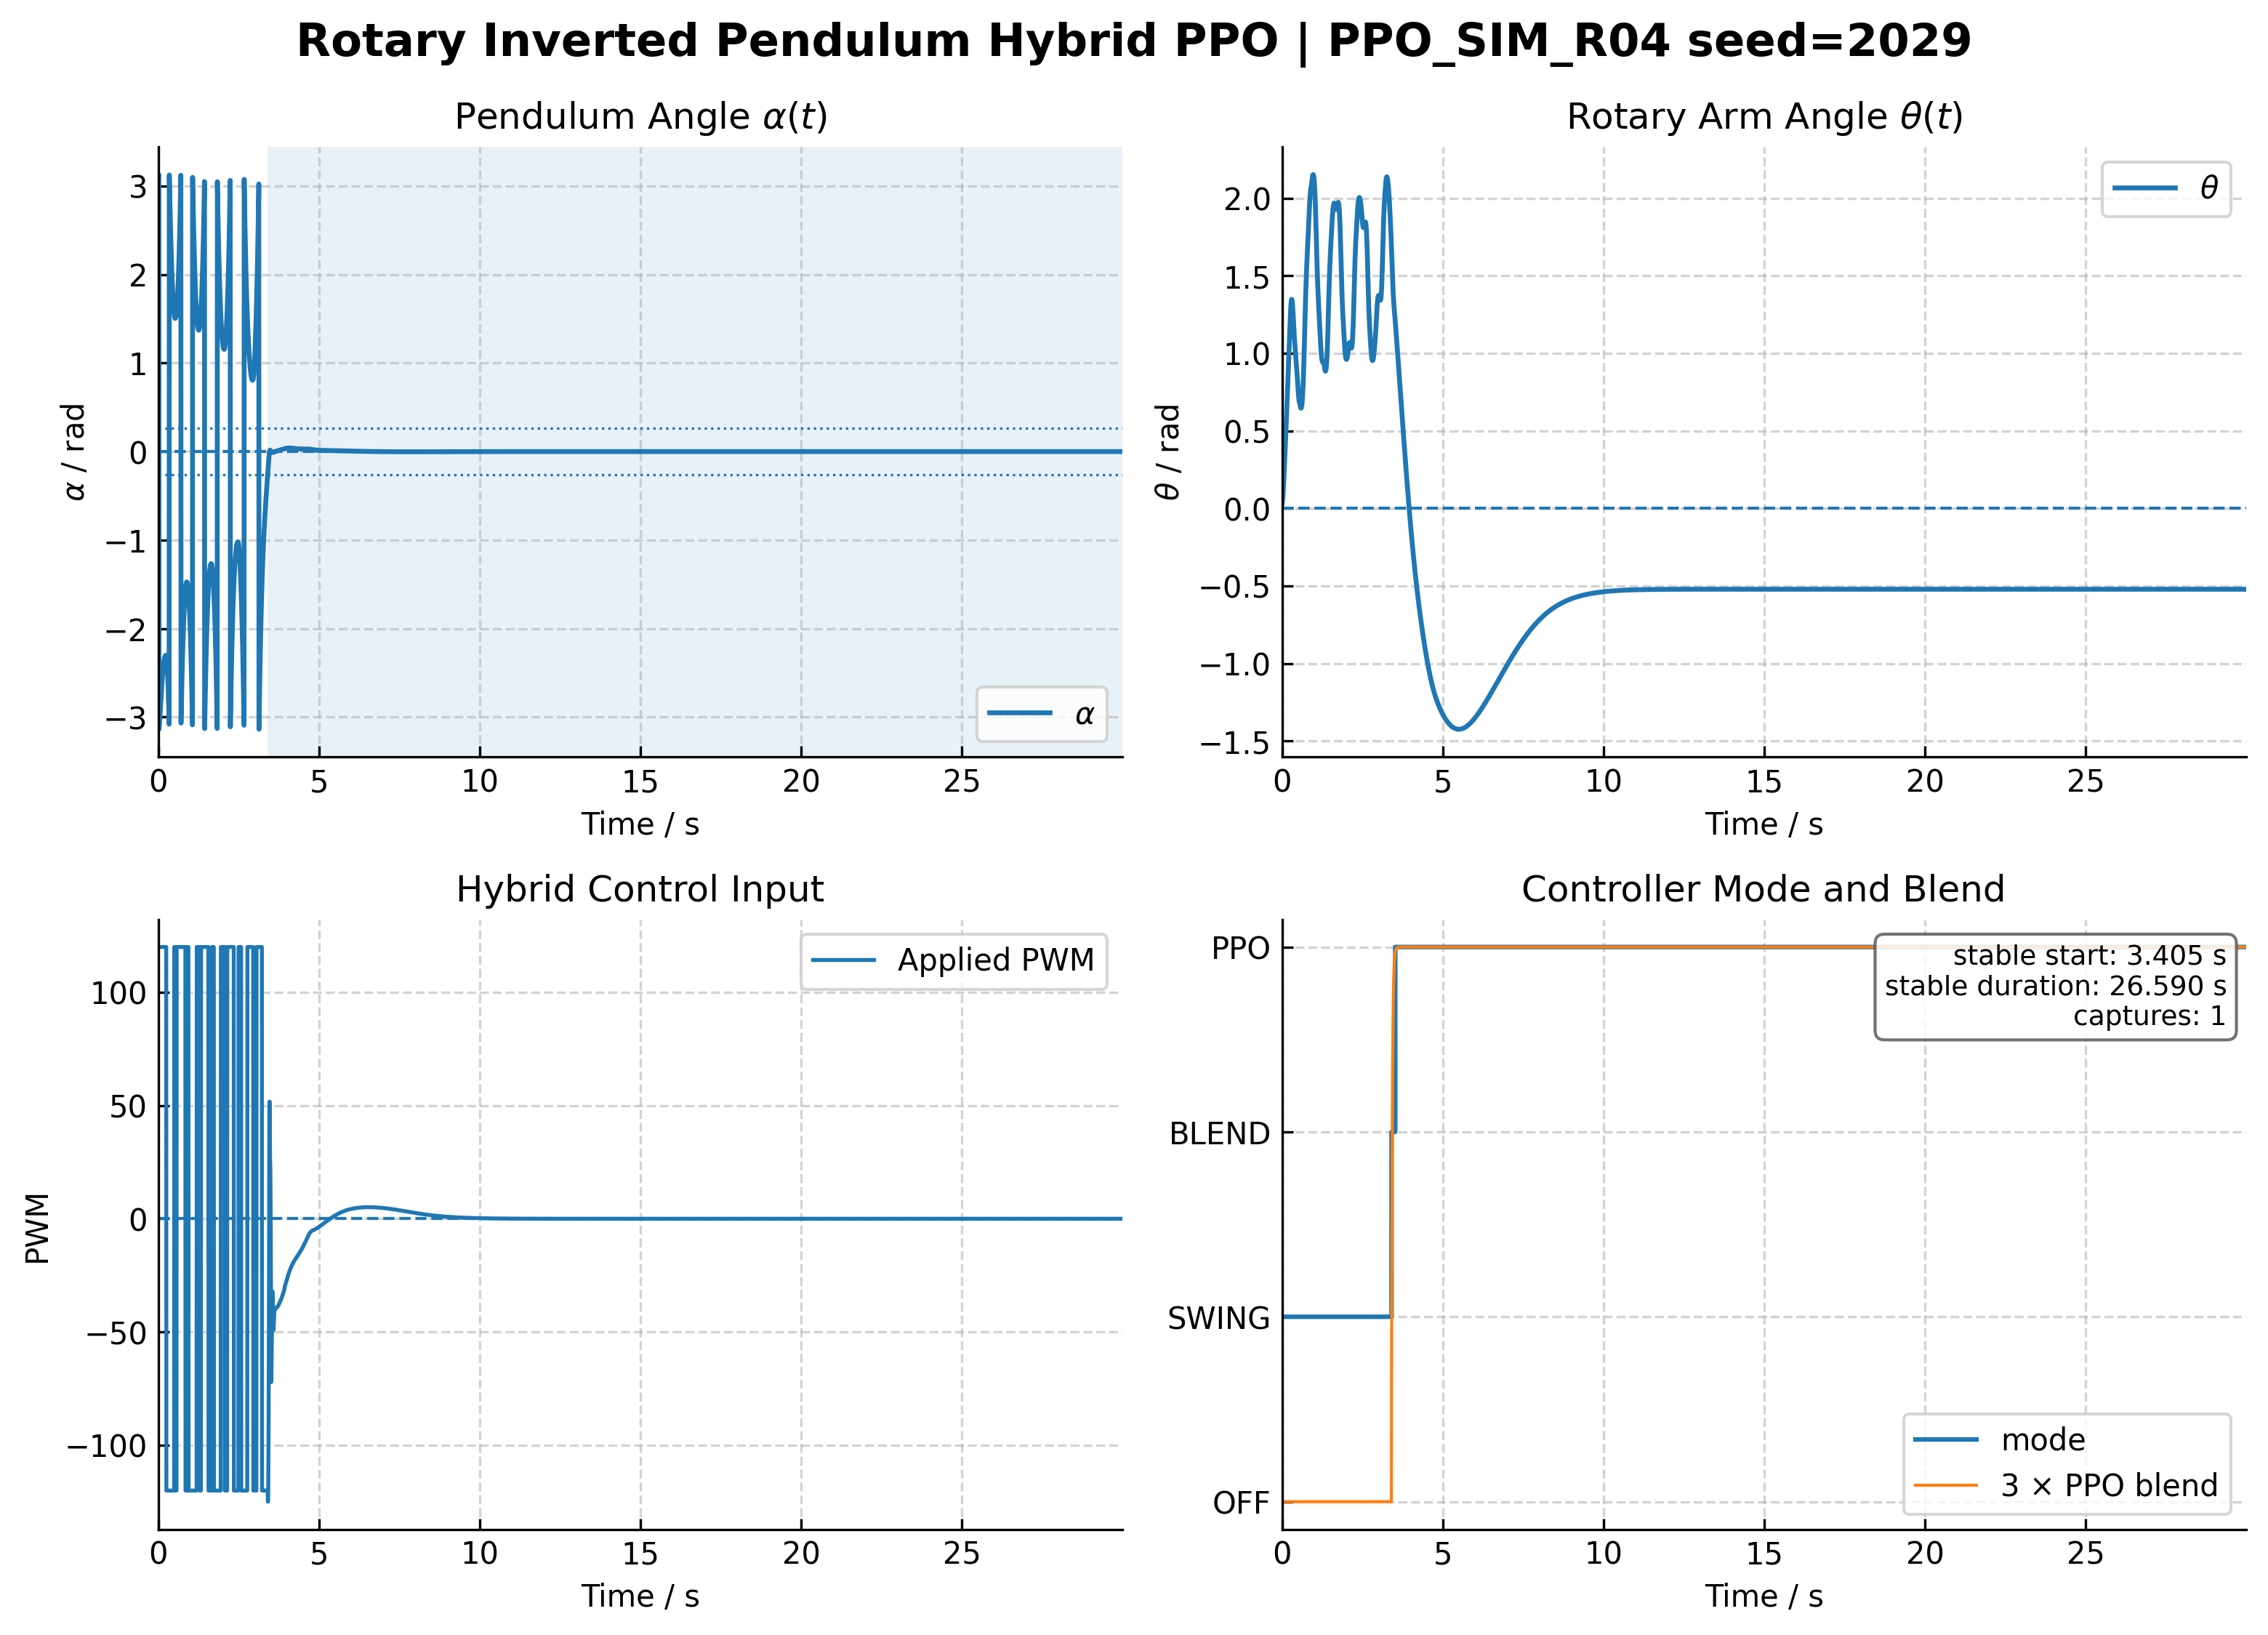

The file beside this chart, header and first rows:
time_s, theta_rad, theta_dot_rad_s, alpha_rad, alpha_dot_rad_s, pwm, mode, blend, action_norm, policy_raw
0.0, 0.0256, 0.0, 3.087, 0.0, 120.0, 1, 0.0, -0.3914, -0.4135
0.005, 0.0292, 0.06164, 3.092, 0.09522, 120.0, 1, 0.0, -0.01121, -0.01121
0.01, 0.03503, 0.2263, 3.101, 0.349, 120.0, 1, 0.0, 0.005995, 0.005995
0.015, 0.04294, 0.461, 3.114, 0.7096, 120.0, 1, 0.0, 0.00444, 0.00444
0.02, 0.05281, 0.7415, 3.129, 1.138, 120.0, 1, 0.0, -0.03064, -0.03065
0.025, 0.0645, 1.05, -3.137, 1.606, 120.0, 1, 0.0, -0.05721, -0.05727
0.03, 0.07788, 1.372, -3.117, 2.09, 120.0, 1, 0.0, -0.06653, -0.06663
0.035, 0.09282, 1.698, -3.094, 2.575, 120.0, 1, 0.0, -0.06856, -0.06867
0.04, 0.1092, 2.02, -3.07, 3.047, 120.0, 1, 0.0, -0.08755, -0.08777
0.045, 0.1269, 2.334, -3.044, 3.498, 120.0, 1, 0.0, -0.09732, -0.09763
0.05, 0.1457, 2.634, -3.017, 3.919, 120.0, 1, 0.0, -0.1043, -0.1047
0.055, 0.1656, 2.917, -2.988, 4.305, 120.0, 1, 0.0, -0.121, -0.1216
0.06, 0.1864, 3.182, -2.959, 4.654, 120.0, 1, 0.0, -0.1271, -0.1278
0.065, 0.208, 3.427, -2.929, 4.961, 120.0, 1, 0.0, -0.1209, -0.1215
0.07, 0.2303, 3.651, -2.898, 5.226, 120.0, 1, 0.0, -0.116, -0.1165
0.075, 0.2533, 3.855, -2.867, 5.449, 120.0, 1, 0.0, -0.09172, -0.09198
0.08, 0.2767, 4.037, -2.837, 5.629, 120.0, 1, 0.0, -0.08958, -0.08982
0.085, 0.3006, 4.2, -2.806, 5.768, 120.0, 1, 0.0, -0.08726, -0.08748
0.09, 0.3248, 4.343, -2.775, 5.867, 120.0, 1, 0.0, -0.08474, -0.08494
0.095, 0.3493, 4.469, -2.745, 5.929, 120.0, 1, 0.0, -0.08203, -0.08221
0.1, 0.3741, 4.578, -2.715, 5.956, 120.0, 1, 0.0, -0.07914, -0.0793
0.105, 0.3991, 4.672, -2.686, 5.95, 120.0, 1, 0.0, -0.07607, -0.07622
0.11, 0.4242, 4.753, -2.658, 5.915, 120.0, 1, 0.0, -0.07284, -0.07296
0.115, 0.4495, 4.823, -2.63, 5.852, 120.0, 1, 0.0, -0.06945, -0.06956
0.12, 0.475, 4.883, -2.604, 5.765, 120.0, 1, 0.0, -0.06593, -0.06602
0.125, 0.5005, 4.934, -2.578, 5.657, 120.0, 1, 0.0, -0.06229, -0.06237
0.13, 0.5262, 4.979, -2.553, 5.529, 120.0, 1, 0.0, -0.05855, -0.05862
0.135, 0.552, 5.017, -2.53, 5.384, 120.0, 1, 0.0, -0.05474, -0.0548
0.14, 0.5779, 5.051, -2.507, 5.224, 120.0, 1, 0.0, -0.05088, -0.05092
0.145, 0.6038, 5.082, -2.485, 5.051, 120.0, 1, 0.0, -0.04699, -0.04702
0.15, 0.6299, 5.11, -2.465, 4.867, 120.0, 1, 0.0, -0.04309, -0.04312
0.155, 0.6561, 5.137, -2.446, 4.672, 120.0, 1, 0.0, -0.03922, -0.03924
0.16, 0.6824, 5.162, -2.427, 4.468, 120.0, 1, 0.0, -0.03538, -0.0354
0.165, 0.7088, 5.187, -2.411, 4.257, 120.0, 1, 0.0, -0.03161, -0.03162
0.17, 0.7354, 5.212, -2.395, 4.04, 120.0, 1, 0.0, -0.02793, -0.02794
0.175, 0.7621, 5.237, -2.38, 3.817, 120.0, 1, 0.0, -0.02434, -0.02435
0.18, 0.789, 5.263, -2.367, 3.589, 120.0, 1, 0.0, -0.02087, -0.02088
0.185, 0.816, 5.29, -2.355, 3.357, 120.0, 1, 0.0, -0.01753, -0.01753
0.19, 0.8432, 5.318, -2.344, 3.122, 120.0, 1, 0.0, -0.01432, -0.01432
0.195, 0.8705, 5.347, -2.334, 2.883, 120.0, 1, 0.0, -0.01124, -0.01125
0.2, 0.898, 5.378, -2.326, 2.643, 120.0, 1, 0.0, -0.008315, -0.008316
0.205, 0.9257, 5.409, -2.319, 2.401, 120.0, 1, 0.0, 0.002935, 0.002935
0.21, 0.9536, 5.442, -2.313, 2.158, 120.0, 1, 0.0, 0.009965, 0.009965
0.215, 0.9817, 5.476, -2.308, 1.914, 120.0, 1, 0.0, 0.004727, 0.004727
0.22, 1.01, 5.512, -2.305, 1.67, 120.0, 1, 0.0, -0.01218, -0.01218
0.225, 1.038, 5.548, -2.303, 1.426, 120.0, 1, 0.0, -0.04061, -0.04063
0.23, 1.067, 5.585, -2.302, 1.182, 120.0, 1, 0.0, -0.0825, -0.08269
0.235, 1.096, 5.624, -2.302, 0.9394, 120.0, 1, 0.0, -0.1388, -0.1397
0.24, 1.125, 5.663, -2.303, 0.6978, 120.0, 1, 0.0, -0.2079, -0.211
0.245, 1.155, 5.703, -2.305, 0.4579, 120.0, 1, 0.0, -0.2853, -0.2934
0.25, 1.184, 5.743, -2.309, 0.2199, 120.0, 1, 0.0, -0.3642, -0.3817
0.255, 1.212, 5.784, -2.315, -0.01576, -120.0, 1, 0.0, -0.436, -0.4673
0.26, 1.238, 5.75, -2.326, -0.3254, -120.0, 1, 0.0, -0.5704, -0.648
0.265, 1.261, 5.587, -2.34, -0.7666, -120.0, 1, 0.0, -0.5886, -0.6755
0.27, 1.281, 5.329, -2.359, -1.306, -120.0, 1, 0.0, -0.6114, -0.7112
0.275, 1.298, 5.004, -2.382, -1.92, -120.0, 1, 0.0, -0.6409, -0.7598
0.28, 1.313, 4.628, -2.41, -2.591, -120.0, 1, 0.0, -0.6524, -0.7795
0.285, 1.325, 4.216, -2.441, -3.307, -120.0, 1, 0.0, -0.6529, -0.7803
0.29, 1.335, 3.776, -2.477, -4.059, -120.0, 1, 0.0, -0.6536, -0.7816
0.295, 1.342, 3.313, -2.517, -4.841, -120.0, 1, 0.0, -0.6542, -0.7825
... 5,940 more rows
